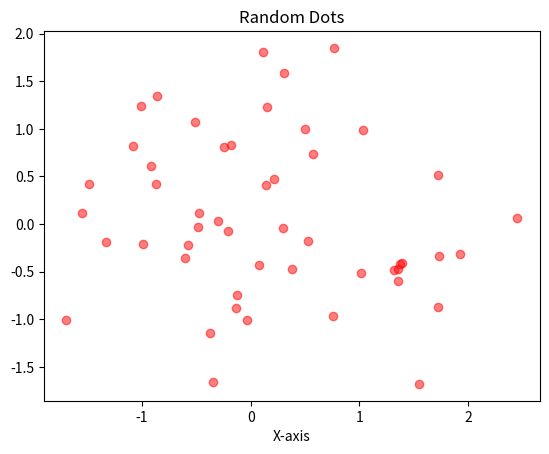

Python code for this plot:
import matplotlib.pyplot as plt
import numpy as np
x = np.random.normal(size = 50)
y = np.random.normal(size = 50)
plt.scatter(x,y, color = 'red', alpha = 0.5)
plt.title("Random Dots")
plt.xlabel("X-axis")
plt.show()
